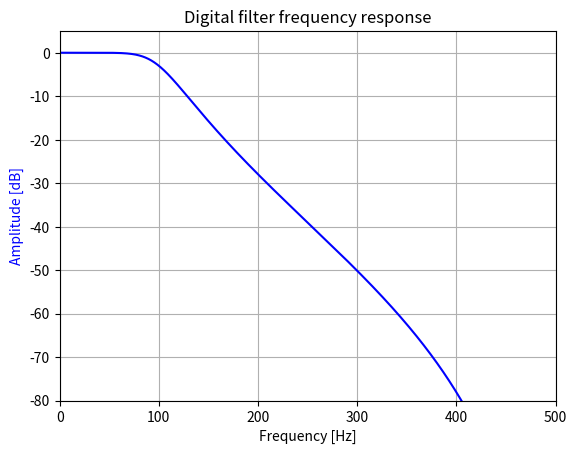
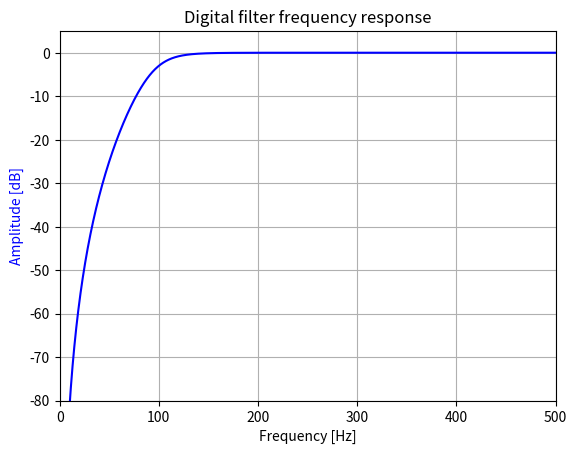
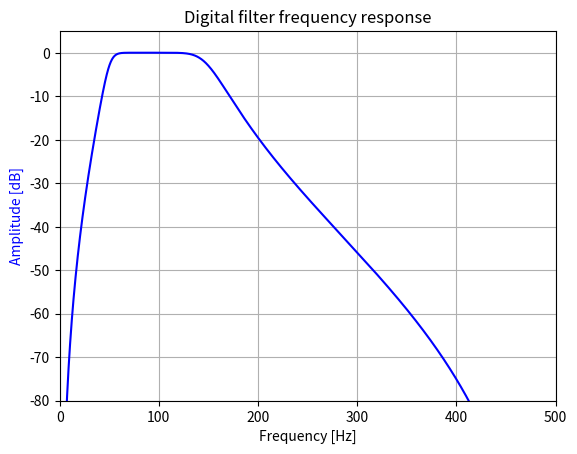
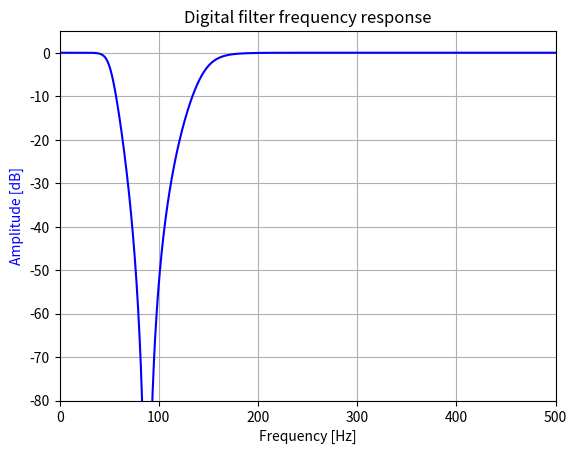
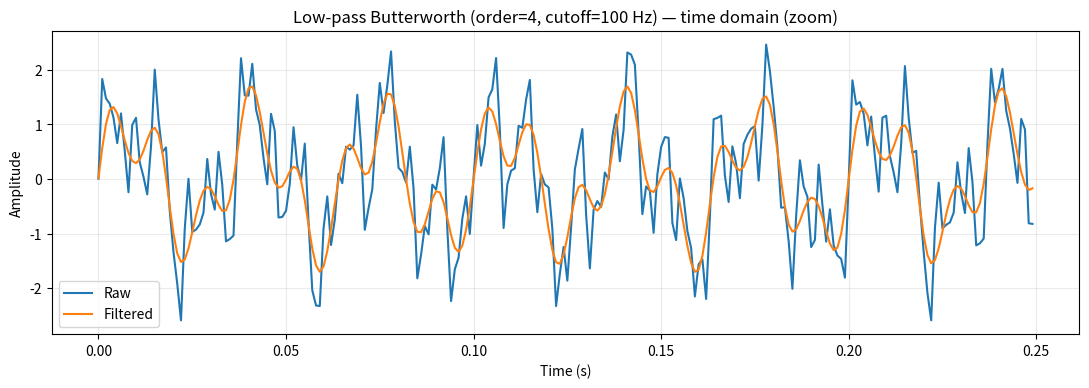
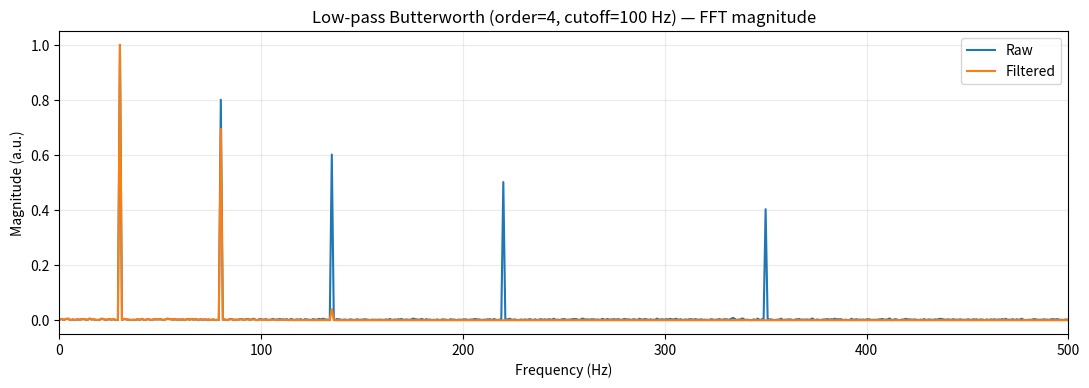
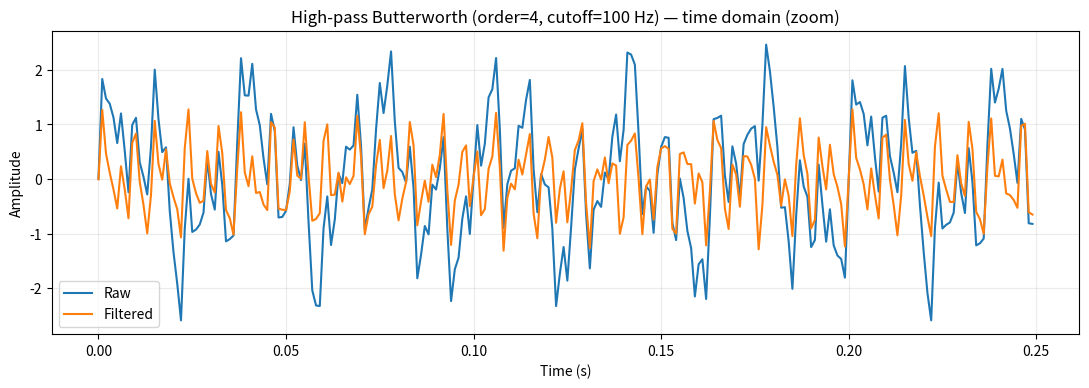
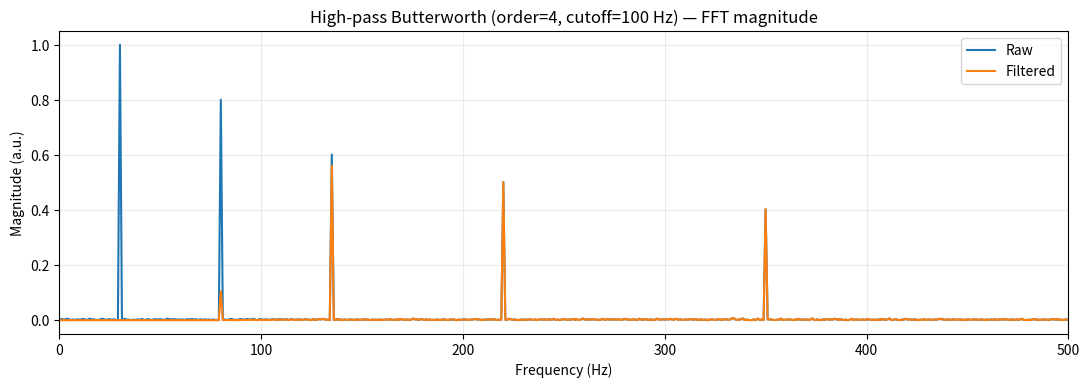
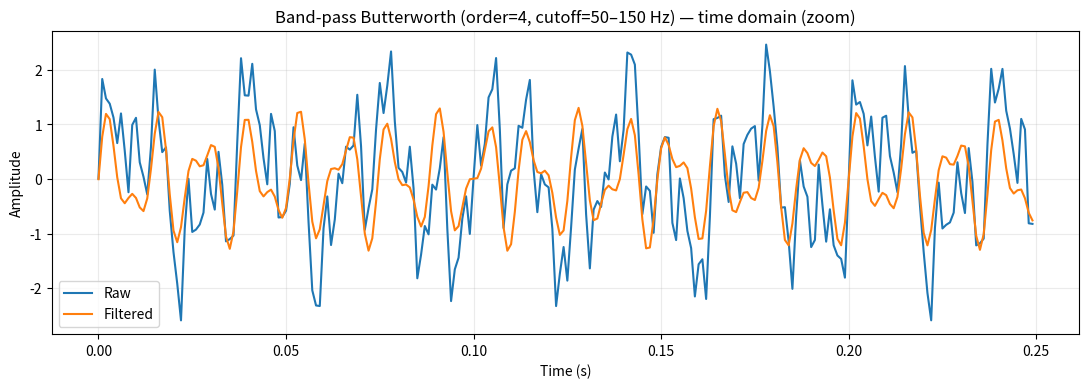
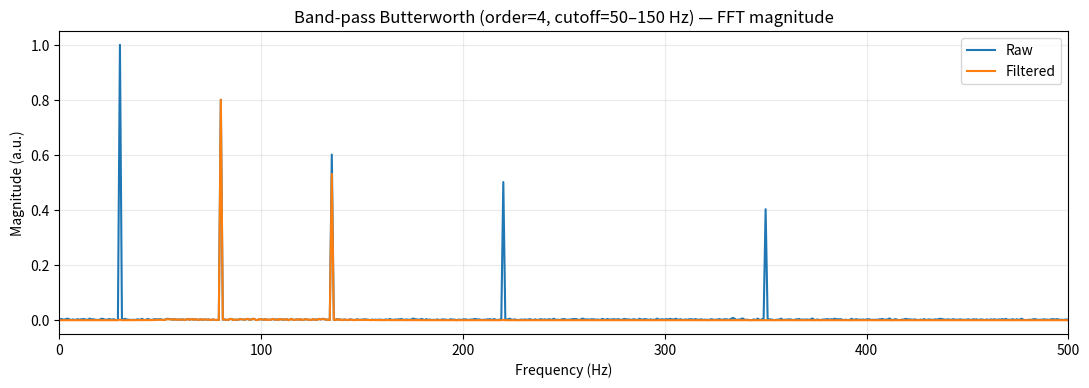
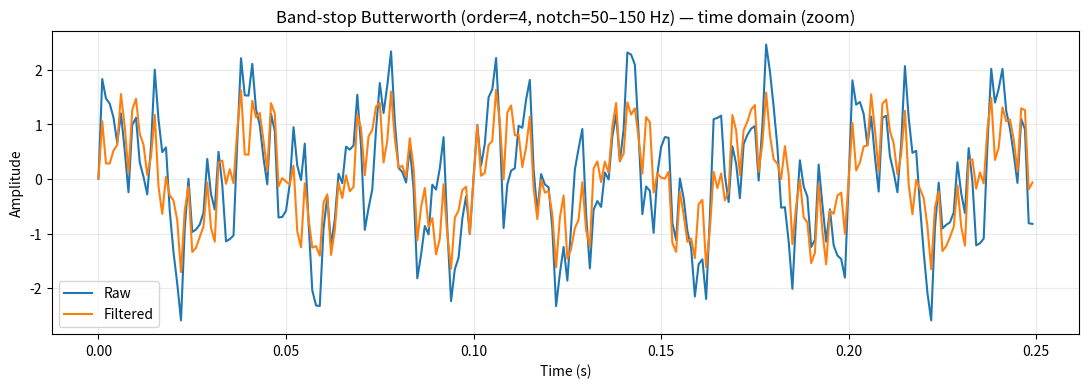
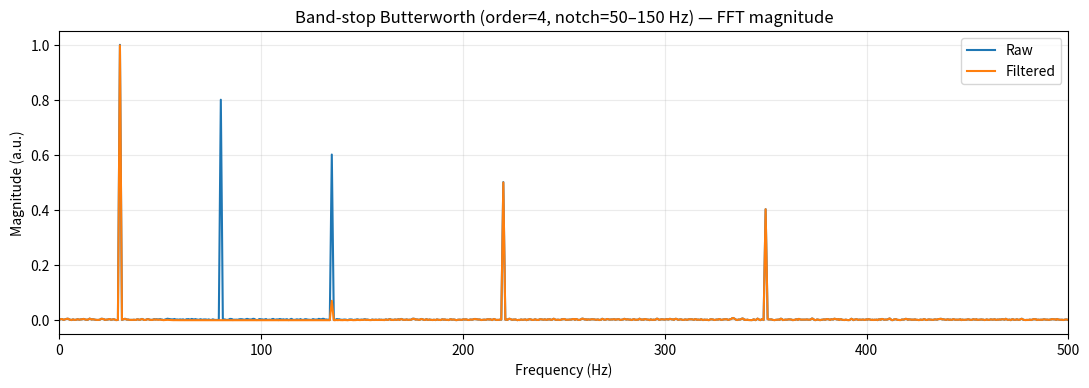

These figures' Python source, in order:
import numpy as np
from scipy.signal import butter, freqz, filtfilt
import matplotlib.pyplot as plt

# Filter specifications
fs = 1000 # Sample rate, Hz
cutoff = 100 # Cutoff frequency, Hz
order = 4 # Filter order

# Compute the filter coefficients using the Butterworth filter design function
b, a = butter(order, cutoff/(0.5*fs), btype='low')

# Compute the frequency response of the filter
w, h = freqz(b, a, worN=2000)

# Plot the frequency response
fig, ax1 = plt.subplots()
ax1.set_title('Digital filter frequency response')
ax1.plot(0.5*fs*w/np.pi, 20*np.log10(np.abs(h)), 'b')
ax1.set_ylabel('Amplitude [dB]', color='b')
ax1.set_xlabel('Frequency [Hz]')
ax1.set_ylim([-80, 5])
ax1.set_xlim([0, 0.5*fs])
ax1.grid()

plt.show()


b

a

import numpy as np
from scipy.signal import butter, freqz, filtfilt
import matplotlib.pyplot as plt

# Filter specifications
fs = 1000 # Sample rate, Hz
cutoff = 100 # Cutoff frequency, Hz
order = 4 # Filter order

# Compute the filter coefficients using the Butterworth filter design function
b, a = butter(order, cutoff/(0.5*fs), btype='high')

# Compute the frequency response of the filter
w, h = freqz(b, a, worN=2000)

# Plot the frequency response
fig, ax1 = plt.subplots()
ax1.set_title('Digital filter frequency response')
ax1.plot(0.5*fs*w/np.pi, 20*np.log10(np.abs(h)), 'b')
ax1.set_ylabel('Amplitude [dB]', color='b')
ax1.set_xlabel('Frequency [Hz]')
ax1.set_ylim([-80, 5])
ax1.set_xlim([0, 0.5*fs])
ax1.grid()

plt.show()


import numpy as np
from scipy.signal import butter, freqz, filtfilt
import matplotlib.pyplot as plt

# Filter specifications
fs = 1000 # Sample rate, Hz
f1 = 50 # Lower cutoff frequency, Hz
f2 = 150 # Upper cutoff frequency, Hz
order = 4 # Filter order

# Compute the filter coefficients using the Butterworth filter design function
b, a = butter(order, [f1/(0.5*fs), f2/(0.5*fs)], btype='bandpass')

# Compute the frequency response of the filter
w, h = freqz(b, a, worN=2000)

# Plot the frequency response
fig, ax1 = plt.subplots()
ax1.set_title('Digital filter frequency response')
ax1.plot(0.5*fs*w/np.pi, 20*np.log10(np.abs(h)), 'b')
ax1.set_ylabel('Amplitude [dB]', color='b')
ax1.set_xlabel('Frequency [Hz]')
ax1.set_ylim([-80, 5])
ax1.set_xlim([0, 0.5*fs])
ax1.grid()

plt.show()


import numpy as np
from scipy.signal import butter, freqz, filtfilt
import matplotlib.pyplot as plt

# Filter specifications
fs = 1000 # Sample rate, Hz
f1 = 50 # Lower stopband frequency, Hz
f2 = 150 # Upper stopband frequency, Hz
order = 4 # Filter order

# Compute the filter coefficients using the Butterworth filter design function
b, a = butter(order, [f1/(0.5*fs), f2/(0.5*fs)], btype='bandstop')

# Compute the frequency response of the filter
w, h = freqz(b, a, worN=2000)

# Plot the frequency response
fig, ax1 = plt.subplots()
ax1.set_title('Digital filter frequency response')
ax1.plot(0.5*fs*w/np.pi, 20*np.log10(np.abs(h)), 'b')
ax1.set_ylabel('Amplitude [dB]', color='b')
ax1.set_xlabel('Frequency [Hz]')
ax1.set_ylim([-80, 5])
ax1.set_xlim([0, 0.5*fs])
ax1.grid()

plt.show()


import numpy as np
import matplotlib.pyplot as plt
from scipy.signal import butter, filtfilt

# -------------------- Create a 5-tone test signal --------------------
fs = 1000  # Hz
duration = 2.0  # seconds
t = np.arange(0, duration, 1/fs)

freqs = np.array([30, 80, 135, 220, 350])     # 5 components
amps  = np.array([1.0, 0.8, 0.6, 0.5, 0.4])

x = np.zeros_like(t, dtype=float)
for a, f in zip(amps, freqs):
    x += a * np.sin(2*np.pi*f*t)

# small noise for realism (set to 0 to remove)
rng = np.random.default_rng(0)
x += 0.05 * rng.standard_normal(size=t.size)

# -------------------- FFT helper --------------------
def fft_mag(sig: np.ndarray, fs: float):
    n = sig.size
    w = np.hanning(n)
    X = np.fft.rfft(sig * w)
    f = np.fft.rfftfreq(n, d=1/fs)
    mag = (2.0 / np.sum(w)) * np.abs(X)  # amplitude-like scaling
    return f, mag

f_raw, mag_raw = fft_mag(x, fs)

# Zoom for time plots
t0, t1 = 0.0, 0.25
i0, i1 = int(t0*fs), int(t1*fs)

def plot_before_after(name: str, x_f: np.ndarray):
    f_flt, mag_flt = fft_mag(x_f, fs)

    # Time-domain overlay
    plt.figure(figsize=(11, 4), dpi=150)
    plt.plot(t[i0:i1], x[i0:i1], label="Raw")
    plt.plot(t[i0:i1], x_f[i0:i1], label="Filtered")
    plt.title(f"{name} — time domain (zoom)")
    plt.xlabel("Time (s)")
    plt.ylabel("Amplitude")
    plt.grid(True, alpha=0.25)
    plt.legend()
    plt.tight_layout()
    plt.show()

    # FFT overlay
    plt.figure(figsize=(11, 4), dpi=150)
    plt.plot(f_raw, mag_raw, label="Raw")
    plt.plot(f_flt, mag_flt, label="Filtered")
    plt.title(f"{name} — FFT magnitude")
    plt.xlabel("Frequency (Hz)")
    plt.ylabel("Magnitude (a.u.)")
    plt.xlim(0, fs/2)
    plt.grid(True, alpha=0.25)
    plt.legend()
    plt.tight_layout()
    plt.show()


# ===============

order = 4
cutoff = 100
wn = cutoff / (0.5 * fs)
b_lp, a_lp = butter(order, wn, btype="low")
x_lp = filtfilt(b_lp, a_lp, x)

plot_before_after(f"Low-pass Butterworth (order={order}, cutoff={cutoff} Hz)", x_lp)

order = 4
cutoff = 100
wn = cutoff / (0.5 * fs)
b_hp, a_hp = butter(order, wn, btype="high")
x_hp = filtfilt(b_hp, a_hp, x)

plot_before_after(f"High-pass Butterworth (order={order}, cutoff={cutoff} Hz)", x_hp)

order = 4
f1, f2 = 50, 150
wn = [f1 / (0.5 * fs), f2 / (0.5 * fs)]
b_bp, a_bp = butter(order, wn, btype="band")
x_bp = filtfilt(b_bp, a_bp, x)

plot_before_after(f"Band-pass Butterworth (order={order}, cutoff={f1}–{f2} Hz)", x_bp)

order = 4
f1, f2 = 50, 150
wn = [f1 / (0.5 * fs), f2 / (0.5 * fs)]
b_bs, a_bs = butter(order, wn, btype="bandstop")
x_bs = filtfilt(b_bs, a_bs, x)

plot_before_after(f"Band-stop Butterworth (order={order}, notch={f1}–{f2} Hz)", x_bs)


print("Signal components (Hz):", freqs.tolist())
print("Sampling rate (Hz):", fs)